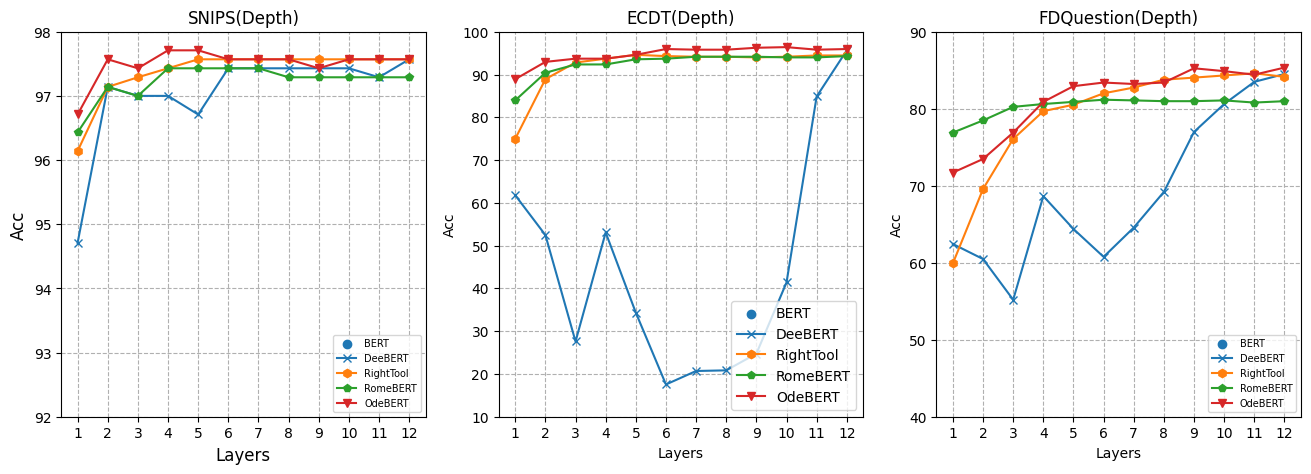

Here is the Python script that generated this plot:
import numpy as np
import matplotlib.pyplot as plt
plt.rc('font',family='Times New Roman')
plt.figure(figsize=(16,5))
font={'family':'Times New Roman',
      'weight':'normal','size':12,
}

x = [1,2,3,4,5,6,7,8,9,10,11,12]
#snips
Dee_1=[97.57,97.29,97.43,97.43,97.43,97.43,97.43,96.71,97,97.00,97.14,94.71][::-1]
Fast_1=[94.71,97.14,96.86,97,96.71,97.43,97.29,97.43,97.43,97.43,97.43,97.57]
RightTool_1=[96.14,97.14,97.29,97.43,97.57,97.57,97.57,97.57,97.57,97.57,97.57,97.57]
RomeBERT_1=[96.43,97.14,97.00,97.43,97.43,97.43,97.43,97.29,97.29,97.29,97.29,97.29]
LMCL_1=[96.71,97.57,97.43,97.71,97.71,97.57,97.57,97.57,97.43,97.57,97.57,97.57]

#UserIntent
Dee_2=[61.77,52.47,27.59,53.07,34.33,17.54,20.69,20.84,24.74,41.38,84.86,95.65]
Fast_2=[62.37,52.32,28.04,53.07,34.93,18.14,20.69,20.84,25.19,41.53,84.56,95.65]
RightTool_2=[74.96,88.91,92.80,93.70,94.60,94.30,94.15,94.15,94.00,94.15,94.45,94.45]
RomeBERT_2=[83.96,90.4,92.35,92.35,93.55,93.7,94.15,94.15,94.15,94.00,94.00,94.3]
LMCL_2=[95.95,95.8,96.4,96.25,95.8,95.8,95.95,94.6,93.7,93.7,92.95,88.91][::-1]

#FDQ
Dee_3=[62.43,60.48,55.19,68.65,64.38,60.76,64.56,69.20,76.99,80.61,83.49,84.51]
Fast_3=[62.15,59.83,55.01,69.2,65.21,60.95,65.86,69.39,77.37,80.89,83.86,84.51]
RightTool_3=[59.93,69.57,76.07,79.68,80.52,82.00,82.75,83.77,84.04,84.32,84.60,84.14]
RomeBERT_3=[76.9,78.48,80.24,80.61,80.89,81.17,81.08,80.98,80.98,81.08,80.80,80.98]
LMCL_3=[71.71,73.47,76.9,80.89,82.93,83.4,83.21,83.4,85.25,84.88,84.42,85.34]

print('hashadghhsfdhs')
plt.subplot(131)
#plt.tight_layout()
plt.scatter(12,0.9757,label='BERT')
plt.plot(x, Dee_1,marker='x', ms=6,label='DeeBERT')
#plt.plot(x, Fast_1,marker='>', ms=6,label='FastBERT')
plt.plot(x, RightTool_1, marker='h', ms=6,label='RightTool')
plt.plot(x, RomeBERT_1,marker='p', ms=6,label='RomeBERT')
plt.plot(x, LMCL_1, marker='v', ms=6,label='OdeBERT')
title='SNIPS(Depth)'
plt.title(title)
plt.ylim(92,98)
#plt.title('line chart')
plt.xlabel('Layers',fontdict=font)
plt.xticks([1,2,3,4,5,6,7,8,9,10,11,12])
plt.ylabel('Acc',fontdict=font)
plt.legend(fontsize=7,loc=4)
plt.grid(ls='--')

plt.subplot(132)
#plt.tight_layout()
plt.scatter(12,0.9565,label='BERT')
plt.plot(x, Dee_2,marker='x', ms=6,label='DeeBERT')
#plt.plot(x, Fast_2,marker='>', ms=6,label='FastBERT')
plt.plot(x, RightTool_2, marker='h', ms=6,label='RightTool')
plt.plot(x, RomeBERT_2,marker='p', ms=6,label='RomeBERT')
plt.plot(x, LMCL_2, marker='v', ms=6,label='OdeBERT')
title='ECDT(Depth)'
plt.title(title)
plt.ylim(10,100)
#plt.title('line chart')
plt.xlabel('Layers',fontdict={'family' : 'Times New Roman',})
plt.xticks([1,2,3,4,5,6,7,8,9,10,11,12])
plt.ylabel('Acc')
fontdict = {'family':'Times New Roman',}
plt.legend(fontsize=7,loc=4,prop=fontdict)
plt.grid(ls='--')

plt.subplot(133)
#plt.tight_layout()
plt.scatter(12,0.8451,label='BERT')
plt.plot(x, Dee_3,marker='x', ms=6,label='DeeBERT')
#plt.plot(x, Fast_3,marker='>', ms=6,label='FastBERT')
plt.plot(x, RightTool_3, marker='h', ms=6,label='RightTool')
plt.plot(x, RomeBERT_3,marker='p', ms=6,label='RomeBERT')
plt.plot(x, LMCL_3, marker='v', ms=6,label='OdeBERT')
title='FDQuestion(Depth)'
plt.title(title)
plt.ylim(40,90)
#plt.title('line chart')
plt.xlabel('Layers')
plt.xticks([1,2,3,4,5,6,7,8,9,10,11,12])
plt.ylabel('Acc')
plt.legend(fontsize=7,loc=4)
plt.grid(ls='--')
'''
#SNIPS
x=[1,1.090,1.199,1.332,1.499,1.713,1.998,2.398,2.998,3.997,5.996,11.99]
Dee_1_flops=[0.9757,0.9729,0.9743,0.9743,0.9743,0.9743,0.9743,0.9671,0.97,0.9700,0.9714,0.9471]
Fast_1_flops=[0.9471,0.9714,0.9686,0.97,0.9671,0.9743,0.9729,0.9743,0.9743,0.9743,0.9743,0.9757][::-1]
RightTool_1_flops=[0.9757,0.9757,0.9757,0.9757,0.9757,0.9757,0.9757,0.9757,0.9743,0.9729,0.9714,0.9614]
RomeBERT_1_flops=[0.9643,0.9714,0.9700,0.9743,0.9743,0.9743,0.9743,0.9729,0.9729,0.9729,0.9729,0.9729][::-1]
#cnn_2=[0.9714,0.9714,0.97,0.9714,0.97,0.97,0.9729,0.9729,0.9729,0.9729,0.9743,0.9714]
LMCL_1_flops=[0.9671,0.9757,0.9743,0.9771,0.9771,0.9757,0.9757,0.9757,0.9743,0.9757,0.9757,0.9757][::-1]

#UserIntent
Dee_2_flops=[0.6177,0.5247,0.2759,0.5307,0.3433,0.1754,0.2069,0.2084,0.2474,0.4138,0.8486,0.9565][::-1]
Fast_2_flops=[0.6237,0.5232,0.2804,0.5307,0.3493,0.1814,0.2069,0.2084,0.2519,0.4153,0.8456,0.9565][::-1]
RightTool_2_flops=[0.7496,0.8891,0.9280,0.9370,0.9460,0.9430,0.9415,0.9415,0.9400,0.9415,0.9445,0.9445][::-1]
RomeBERT_2_flops=[0.8396,0.904,0.9235,0.9235,0.9355,0.937,0.9415,0.9415,0.9415,0.9400,0.9400,0.943][::-1]
LMCL_2_flops=[0.9595,0.958,0.964,0.9625,0.958,0.958,0.9595,0.946,0.937,0.937,0.9295,0.8891]

#FDQ
Dee_3_flops=[0.6243,0.6048,0.5519,0.6865,0.6438,0.6076,0.6456,0.6920,0.7699,0.8061,0.8349,0.8451][::-1]
Fast_3_flops=[0.6215,0.5983,0.5501,0.692,0.6521,0.6095,0.6586,0.6939,0.7737,0.8089,0.8386,0.8451][::-1]
RightTool_3_flops=[0.5993,0.6957,0.7607,0.7968,0.8052,0.8200,0.8275,0.8377,0.8404,0.8432,0.8460,0.8414][::-1]
RomeBERT_3_flops=[0.7282,0.7829,0.7839,0.8153,0.8237,0.8210,0.8191,0.8153,0.8145,0.8145,0.8135,0.8107][::-1]
LMCL_3_flops=[0.7171,0.7347,0.769,0.8089,0.8293,0.834,0.8321,0.834,0.8525,0.8488,0.8442,0.8534][::-1]

plt.subplot(234)
#plt.tight_layout()
plt.scatter(1.0,0.9757,label='BERT')
plt.plot(x, Dee_1_flops,marker='x', ms=6,label='DeeBERT')
#plt.plot(x, Fast_1_flops,marker='>', ms=6,label='FastBERT')
plt.plot(x, RightTool_1_flops, marker='h', ms=6,label='RightTool')
plt.plot(x, RomeBERT_1_flops,marker='p', ms=6,label='RomeBERT')
plt.plot(x, LMCL_1_flops, marker='v', ms=6,label='OdeBERT')

title='SNIPS(Depth)'
plt.title(title)
#plt.ylim(-5,350)
#plt.title('line chart')
plt.xlabel('Speed-up')
plt.xticks([1,2,3,4,5,6,7,8,9,10,11,12])
plt.ylabel('Acc')
plt.legend(fontsize=7)
plt.grid(ls='--')

plt.subplot(235)
#plt.tight_layout()
plt.scatter(1.0,0.9565,label='BERT')
plt.plot(x, Dee_2_flops,marker='x', ms=6,label='DeeBERT')
#plt.plot(x, Fast_2_flops,marker='>', ms=6,label='FastBERT')
plt.plot(x, RightTool_2_flops, marker='h', ms=6,label='RightTool')
plt.plot(x, RomeBERT_2_flops,marker='p', ms=6,label='RomeBERT')
plt.plot(x, LMCL_2_flops, marker='v', ms=6,label='OdeBERT')
title='ECDT(Depth)'
plt.title(title)
#plt.ylim(-5,350)
#plt.title('line chart')
plt.xlabel('Speed-up')
plt.xticks([1,2,3,4,5,6,7,8,9,10,11,12])
#plt.xticks()
plt.ylabel('Acc')
plt.legend(fontsize=7)
plt.grid(ls='--')

plt.subplot(236)
#plt.tight_layout()
plt.scatter(1.0,0.8451,label='BERT')
plt.plot(x, Dee_3_flops,marker='x', ms=6,label='DeeBERT')
#plt.plot(x, Fast_3_flops,marker='>', ms=6,label='FastBERT')
plt.plot(x, RightTool_3_flops, marker='h', ms=6,label='RightTool')
plt.plot(x, RomeBERT_3_flops,marker='p', ms=6,label='RomeBERT')
plt.plot(x, LMCL_3_flops, marker='v', ms=6,label='OdeBERT')
title='FDQuestion(Depth)'
plt.title(title)
#plt.ylim(-5,350)
#plt.title('line chart')
plt.xlabel('Speed-up')
plt.xticks([1,2,3,4,5,6,7,8,9,10,11,12])
#plt.xticks([1,1.090,1.199,1.332,1.499,1.713,1.998,2.398,2.998,3.997,5.996,11.99])
plt.ylabel('Acc')
plt.legend(fontsize=7)
plt.grid(ls='--')
#plt.savefig("./ACC+FLOPs.png")
'''
plt.savefig("ACC_layer.svg")
plt.show()
